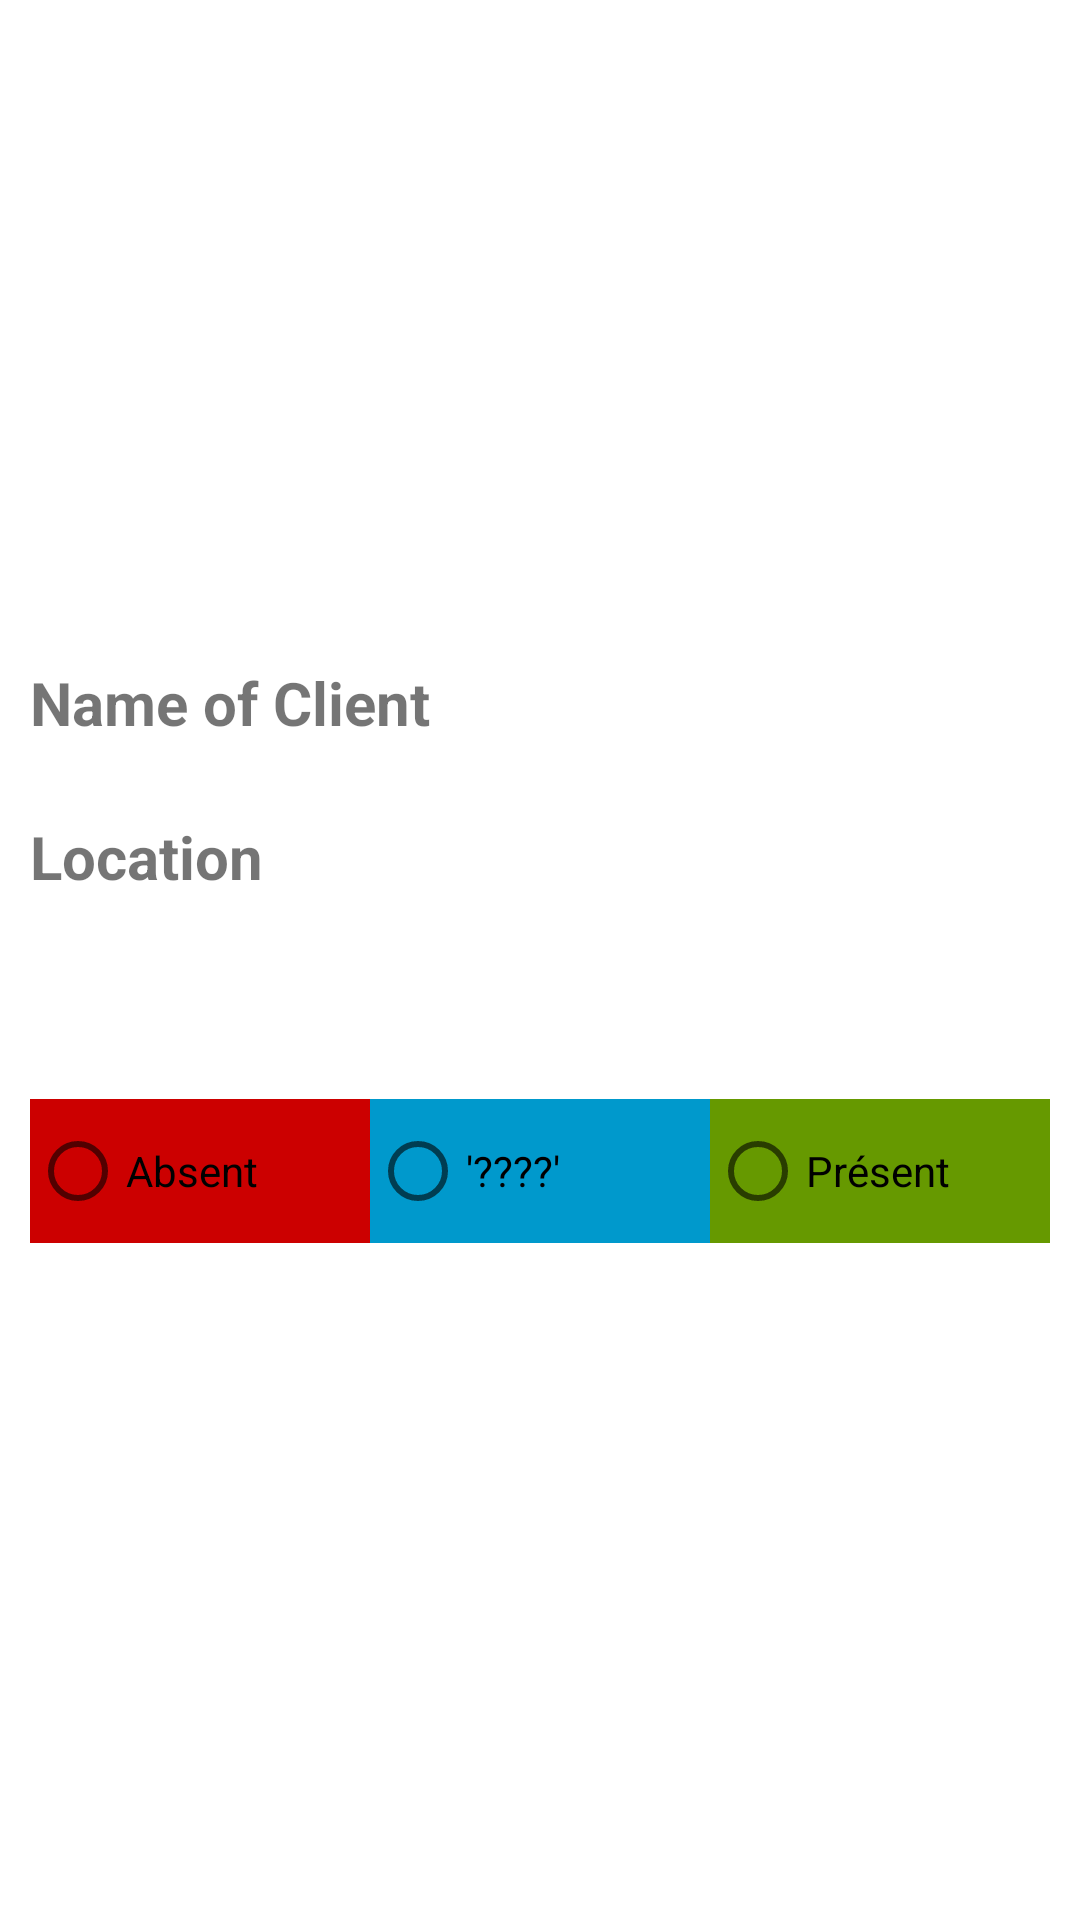

Write the Android layout XML for this screen, with the resource values it uses.
<!-- AndroidManifest.xml: application theme Theme.ProjectTestConnection -->
<!-- res/layout/edit_event_dialog_monitor.xml -->
<?xml version="1.0" encoding="utf-8"?>
<ScrollView xmlns:android="http://schemas.android.com/apk/res/android"
    xmlns:tools="http://schemas.android.com/tools"
    android:layout_width="match_parent"
    android:layout_height="match_parent">

    <LinearLayout
        android:layout_width="match_parent"
        android:layout_height="wrap_content"
        android:layout_gravity="center"
        android:orientation="vertical"
        android:padding="@dimen/large_padding">

        <TextView
            android:layout_width="match_parent"
            android:layout_height="wrap_content"
            android:text="@string/edit_event_title"
            android:textSize="20dp"
            android:textStyle="bold" />

        <TextView
            android:id="@+id/edit_event_title_monitor"
            android:layout_width="match_parent"
            android:layout_height="wrap_content"
            android:inputType="text"
            android:textSize="18dp"
            tools:ignore="Autofill,LabelFor" />

        <TextView
            android:layout_width="match_parent"
            android:layout_height="wrap_content"
            android:text="@string/edit_event_location"
            android:textSize="20dp"
            android:textStyle="bold" />

        <TextView
            android:id="@+id/edit_event_location_monitor"
            android:layout_width="match_parent"
            android:layout_height="wrap_content"
            android:inputType="text"
            android:textSize="18dp"
            tools:ignore="Autofill,LabelFor" />



        <TextView
            android:id="@+id/id_clt"
            android:layout_width="match_parent"
            android:layout_height="wrap_content"
            android:text="Id Clt"
            android:visibility="invisible"

            />
        <TextView
            android:id="@+id/id_seance"
            android:layout_width="match_parent"
            android:layout_height="wrap_content"
            android:visibility="invisible"
            android:text="Id seance" />

        <RadioGroup
            android:layout_width="match_parent"
            android:layout_height="wrap_content"
            android:orientation="horizontal"
            android:paddingTop="@dimen/medium_padding"
            android:paddingBottom="@dimen/medium_padding">

            <RadioButton
                android:id="@+id/edit_event_red_monitor"
                android:layout_width="0dp"
                android:layout_height="wrap_content"
                android:layout_weight="1"
                android:text="Absent"
                android:background="@android:color/holo_red_dark" />

            <RadioButton
                android:id="@+id/edit_event_blue_monitor"
                android:layout_width="0dp"
                android:layout_height="wrap_content"
                android:layout_weight="1"
                android:text="'????'"
                android:background="@android:color/holo_blue_dark" />


            <RadioButton
                android:id="@+id/edit_event_green_monitor"
                android:layout_width="0dp"
                android:layout_height="wrap_content"
                android:text="Présent"
                android:layout_weight="1"
                android:background="@android:color/holo_green_dark" />


        </RadioGroup>
    </LinearLayout>
</ScrollView>
<!-- resources referenced by this layout -->
<resources>
  <dimen name="large_padding">10dp</dimen>
  <dimen name="medium_padding">5dp</dimen>
  <string name="edit_event_location">Location</string>
  <string name="edit_event_title">Name of Client</string>
  <style name="Theme.ProjectTestConnection" parent="Theme.MaterialComponents.DayNight.DarkActionBar">
          
          <item name="colorPrimary">#49b675</item>
          <item name="colorPrimaryVariant">#49b675</item>
          <item name="colorOnPrimary">@color/white</item>
          
          <item name="colorSecondary">@color/teal_200</item>
          <item name="colorSecondaryVariant">@color/teal_700</item>
          <item name="colorOnSecondary">#49b675</item>
          
          <item name="android:statusBarColor" tools:targetApi="l">?attr/colorPrimaryVariant</item>
          
      </style>
  <color name="white">#FFFFFFFF</color>
  <color name="teal_200">#FF03DAC5</color>
  <color name="teal_700">#FF018786</color>
</resources>
